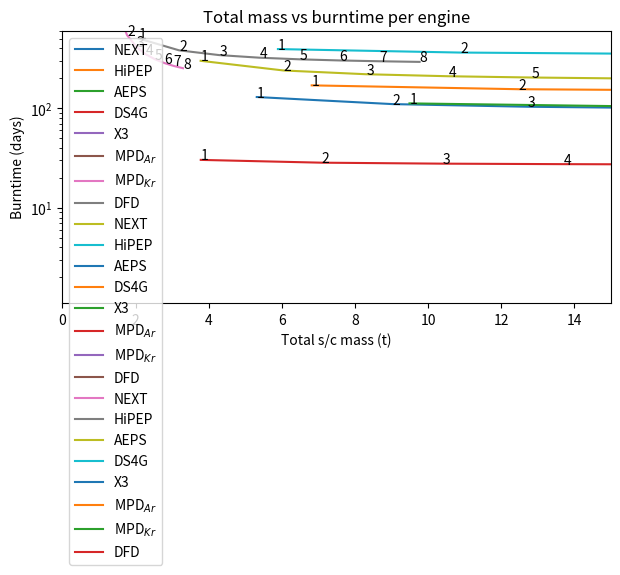

Python code for this plot:
import numpy as np
import matplotlib.pyplot as plt
import warnings
warnings.filterwarnings("ignore")
from copy import deepcopy

### constants ###
pluto_mass = 1.309 * 10**22 #kg
pluto_radius = 1188300      #m
G = 6.67 * 10 **-11
g0 = 9.80665


### orbit equations ###
def vis_viva(M, r, a):
    return np.sqrt(G * M * (2 / r - 1 / a))

def vcirc(M, r):
    return np.sqrt(G * M / r)

def vescape(M, r):
    return np.sqrt(2 * G * M / r)

def ecc(ra, rb):
    return (ra-rb) / (ra+rb)

def semimajor(ra, rb):
    return (ra + rb) / 2


### spacecraft equations ###
def massfrac(dv, isp):
    return np.exp(dv / (g0 * isp)) #returns total mass / (total mass - fuel)

def massrate(F, isp):
    return F / (g0 * isp * 1000) #tons / s

def fuelmass(dv, isp, w):
    ratio = massfrac(dv, isp)
    return ((ratio - 1) / (1 + (1 - ratio) * drymass_fraction)) * w

def craftmass(dv, isp, w):
    return w + drymass_fraction * fuelmass(dv, isp, w)

def totalmass(dv, isp, w):
    ratio = massfrac(dv, isp)
    return ((drymass_fraction + 1) * (ratio - 1) / (1 + (1 - ratio) * drymass_fraction) + 1) * w

def burntime(dv, engine): #burntime in days
    if engine.label == 'AJ10' or engine.label == 'RL10':
        return nstage(engine, dv) / engine.massrate() / (24 * 3600)
    else:
        return engine.burntime() / (24 * 3600)

def nucweight(PWe, factor=1):
    if PWe == 0:
        return 0
    else:
        return (25.63 + PWe) / (0.0293 * 1000 * factor)

def vasimr_weight(PWe):
    return PWe * 1.2 + 444

def plot(x, y):
    plt.plot(x, y, label=engine.label)

def limitfx(valx, valy, lim = np.inf, limb = -np.inf):
    condition = np.where((valy > lim) | (valy < limb))[0]
    if len(condition) > 0:
        return valx[:condition[0]], valy[:condition[0]]
    else:
        return valx, valy

def nstage(engine, dv):
    v = []
    #atm only aj10, rl10
    for index in dv:
        if engine.label == 'AJ10':
            if index > 7000 and index <= 11500:
                v += [fuelmass(index - 7000, engine.isp, totalmass(7000, engine.isp, engine.mass()) + engine.weight) + fuelmass(7000, engine.isp, engine.mass())]
            elif index > 11500:
                tfuelmass = fuelmass(11500 - 7000, engine.isp, totalmass(7000, engine.isp, engine.mass()) + engine.weight) + fuelmass(7000, engine.isp, engine.mass())
                tmass = (1 + drymass_fraction) * tfuelmass + sc_weight + engine.weight * 2
                v += [tfuelmass + fuelmass(index - 11500, engine.isp, tmass)]
            else:
                v += [fuelmass(index, engine.isp, engine.mass())]
        if engine.label == 'RL10':
            if index > 10000:
                v += [fuelmass(index - 10000, engine.isp, totalmass(10000, engine.isp, engine.mass()) + engine.weight) + fuelmass(10000, engine.isp, engine.mass())]
            else:
                v += [fuelmass(index, engine.isp, engine.mass())] 
    return np.array(v)

sc_weight = 0.4                                                      #ton
drymass_fraction = 0.1                                               #10%
delta_v = np.arange(5000, 17000, 1)
    
class engine:
    def __init__(self, weight, isp, thrust, power, engines, label, tf=drymass_fraction):
        self.weight = weight
        self.isp = isp
        self.thrust = thrust
        self.power = power
        self.label = label
        self.engines = engines
        self.drymass_fraction = tf
        
    def mass(self): #engines + s/c mass + nuc
        return self.weight * self.engines + sc_weight + nucweight(self.power * self.engines, 2)
    
    def massrate(self): #tons / s
        return self.thrust * self.engines / (g0 * self.isp * 1000)
    
    def fuelmass(self, dv):
        ratio = massfrac(dv, self.isp)
        return ((ratio - 1) / (1 + (1 - ratio) * self.drymass_fraction)) * self.mass()   
    
    def totalmass(self, dv):
        return (1 + self.drymass_fraction) * self.fuelmass(dv) + self.mass()
    
    def burntime(self, dv):
        return self.fuelmass(dv) / self.massrate()
    

engine_list = [
   #engine(weight,  isp,    thrust, power,  engines, label,     tf) 
   #engine(0.1,     320,    44000,  0,      1,  'AJ10',         0,10),
   #engine(0.25,    470,    66000,  0,      1,  'RL10',         0.10),
   #engine(2.2,     950,    80000,  0,      1,  'BNTR',         0.10),
    engine(0.05,    4170,   0.237,  7,      8,  'NEXT',         0.09),
    engine(0.25,    9620,   0.67,   39.3,   4,  'HiPEP',        0.09),
    engine(0.4,     2900,   1.7,    50,     2,  'AEPS',         0.09),
    engine(0.3,     19300,  2.5,    250,    1,  'DS4G',         0.09),
    engine(0.23,    2650,   5.4,    100,    1,  'X3',           0.09),
    engine(0.68,    5000,   6,      200,    1,  'MPD$_{Ar}$',   0.05),
    engine(0.68,    2500,   11,     200,    1,  'MPD$_{Kr}$',   0.05),
    engine(2.8,     10141,  20.1,   0,      1,  'DFD') #uses 2000kWe, but weight includes reactor
    ]



### log plot dv vs mass###
for engine in engine_list:
    if(engine.label == 'AJ10' or engine.label == 'RL10'):
        plot(delta_v, nstage(engine, delta_v) * (1 + engine.drymass_fraction) + engine.mass())
    else:
        plot(delta_v, engine.totalmass(delta_v))  
plt.grid()
plt.tight_layout()
plt.legend()
plt.gca().set_yscale('log')
plt.ylabel('Mass (t)')
plt.xlabel('delta-v (ms$^{-1}$)')
plt.title('Logarithmic plot of mass vs delta-v')
plt.show()

### log plot burn time vs deltav ###
for engine in engine_list:
    if(engine.label == 'AJ10' or engine.label == 'RL10'):
        plot(delta_v, nstage(engine, delta_v) / engine.massrate())
    else:
        plot(delta_v, engine.burntime(delta_v))
plt.grid()
plt.tight_layout()
plt.legend()
plt.gca().set_yscale('log')
plt.ylabel('Burn time (s)')
plt.xlabel('delta-v (ms$^{-1}$)')
plt.title('Logarithmic plot of burn time vs delta-v')
plt.show() 


### plot dv vs mass per dv###
# for engine in engine_list:
#     if(engine.label == 'AJ10' or engine.label == 'RL10'):
#         y = (nstage(engine, delta_v) + engine.mass()) / delta_v
#     else:
#         y = engine.totalmass(delta_v) / delta_v        
#     plot(*limitfx(delta_v, y, .01, 0))    
# plt.grid()
# plt.tight_layout()
# plt.legend()
# plt.ylabel('mass / delta-v (t (ms$^{-1}$)$^{-1}$)')
# plt.xlabel('delta-v (ms$^{-1}$)')
# plt.title('Plot of mass / delta-v vs delta-v')
# plt.show()

for engine in deepcopy(engine_list): #copy by value, not reference
    burn = []
    tmass = []
    for i in range(1, 9):
        engine.engines = i
        burn += [engine.burntime(15000) / (24 * 3600)]
        tmass += [(1 + engine.drymass_fraction) * engine.fuelmass(15000) + engine.mass()]
        if(tmass[-1] < 15) and (burn[-1] < 600):
            plt.annotate(str(i), (tmass[-1], burn[-1]))
    plt.plot(tmass, burn, label=engine.label)
    
plt.legend()
plt.tight_layout()
plt.ylim(0, 600)
plt.xlim(0, 15)
plt.xlabel('Total s/c mass (t)')
plt.ylabel('Burntime (days)')
plt.title("Total mass vs burntime per engine")
plt.show()
